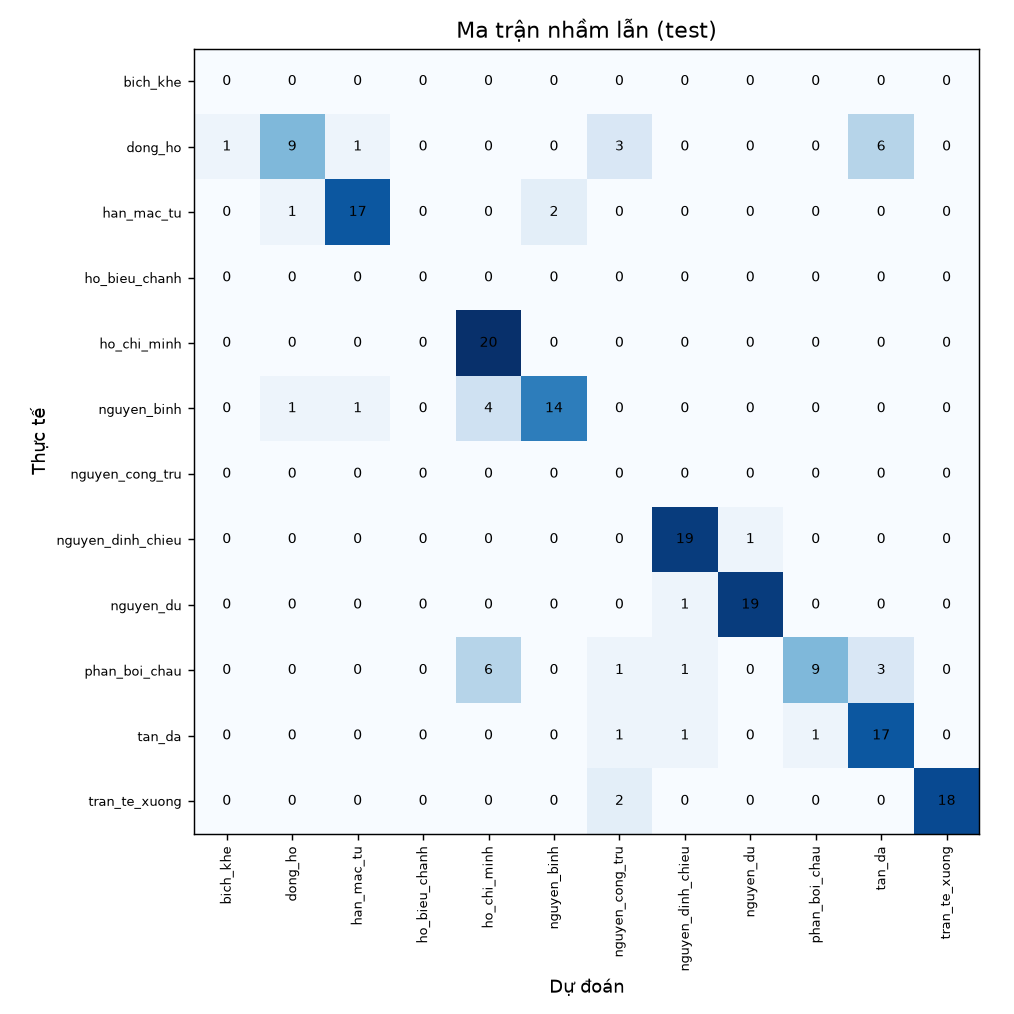

Values plotted in this chart, from the file beside it:
, bich_khe, dong_ho, han_mac_tu, ho_bieu_chanh, ho_chi_minh, nguyen_binh, nguyen_cong_tru, nguyen_dinh_chieu, nguyen_du, phan_boi_chau, tan_da, tran_te_xuong
bich_khe, 0, 0, 0, 0, 0, 0, 0, 0, 0, 0, 0, 0
dong_ho, 1, 9, 1, 0, 0, 0, 3, 0, 0, 0, 6, 0
han_mac_tu, 0, 1, 17, 0, 0, 2, 0, 0, 0, 0, 0, 0
ho_bieu_chanh, 0, 0, 0, 0, 0, 0, 0, 0, 0, 0, 0, 0
ho_chi_minh, 0, 0, 0, 0, 20, 0, 0, 0, 0, 0, 0, 0
nguyen_binh, 0, 1, 1, 0, 4, 14, 0, 0, 0, 0, 0, 0
nguyen_cong_tru, 0, 0, 0, 0, 0, 0, 0, 0, 0, 0, 0, 0
nguyen_dinh_chieu, 0, 0, 0, 0, 0, 0, 0, 19, 1, 0, 0, 0
nguyen_du, 0, 0, 0, 0, 0, 0, 0, 1, 19, 0, 0, 0
phan_boi_chau, 0, 0, 0, 0, 6, 0, 1, 1, 0, 9, 3, 0
tan_da, 0, 0, 0, 0, 0, 0, 1, 1, 0, 1, 17, 0
tran_te_xuong, 0, 0, 0, 0, 0, 0, 2, 0, 0, 0, 0, 18
